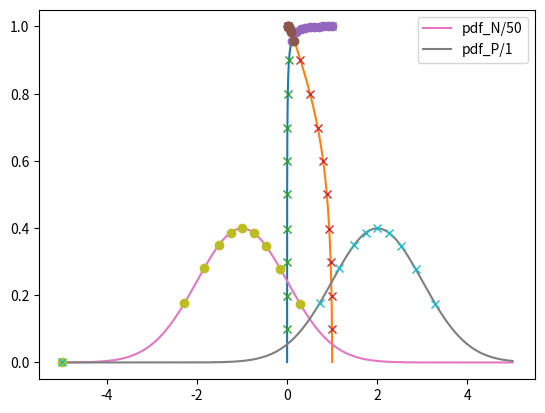

Write the Python code that produced this figure.
import numpy as np
from scipy.stats import norm
from matplotlib import pyplot as plt

class Two_normal_distributions:
    def __init__(self, P_ampl, N_ampl, P_mu, N_mu, P_std, N_std):
        self.P_ampl=P_ampl
        self.N_ampl=N_ampl
        self.P_mu=P_mu
        self.N_mu=N_mu
        self.P_std=P_std
        self.N_std=N_std

    def plot(self, delta=0.05, steps=10001, start=-5, stop=5):
        index = 0
        fpr = []
        precision = []
        recall = []
        x_fpr = []
        x_precision = []
        x_recall = []
        xs = 0
        x_threshold = []
        o_fpr = []
        o_precision = []
        o_recall = []
        os = 0
        o_threshold = []
        for threshold in np.linspace(start, stop, steps):
            TN = self.N_ampl*norm.cdf((threshold-self.N_mu)/self.N_std)
            FP = self.N_ampl - TN
            FN = self.P_ampl*norm.cdf((threshold-self.P_mu)/self.P_std)
            TP = self.P_ampl - FN
            fpr.append( FP/(FP+TN) )
            precision.append( TP/(TP+FP) )
            recall.append( TP/(TP+FN) )

            if (FN)/(self.P_ampl) >= xs*delta:
                x_fpr.append( FP/(FP+TN) )
                x_precision.append( TP/(TP+FP) )
                x_recall.append( TP/(TP+FN) )
                xs += 1
                #print(xs, TN+FN)
                x_threshold.append(threshold)
            if (TN/self.N_ampl) >= os*delta:
                o_fpr.append( FP/(FP+TN) )
                o_precision.append( TP/(TP+FP) )
                o_recall.append( TP/(TP+FN) )
                os += 1
                o_threshold.append(threshold)
                #print(os, TN+FN)
        plt.plot(fpr, recall)
        plt.plot(precision, recall)
        plt.plot(x_fpr, x_recall, 'x')
        plt.plot(x_precision, x_recall, 'x')
        plt.plot(o_fpr, o_recall, 'o')
        plt.plot(o_precision, o_recall, 'o')
        plt.show()

        grid = np.linspace(start, stop, steps)
        plt.plot(grid, norm.pdf((grid - self.N_mu)/self.N_std), label=f"pdf_N/{self.N_ampl}")
        plt.plot(grid, norm.pdf((grid - self.P_mu)/self.P_std), label=f"pdf_P/{self.P_ampl}")
        plt.plot(o_threshold, norm.pdf((np.array(o_threshold) - self.N_mu)/self.N_std), "o")
        plt.plot(x_threshold, norm.pdf((np.array(x_threshold) - self.P_mu)/self.P_std), "x")
        plt.legend()
        plt.show()




if __name__ == '__main__':

    t = Two_normal_distributions(1,50,2,-1,1,1)

    t.plot(steps = 1001, delta=0.1)


